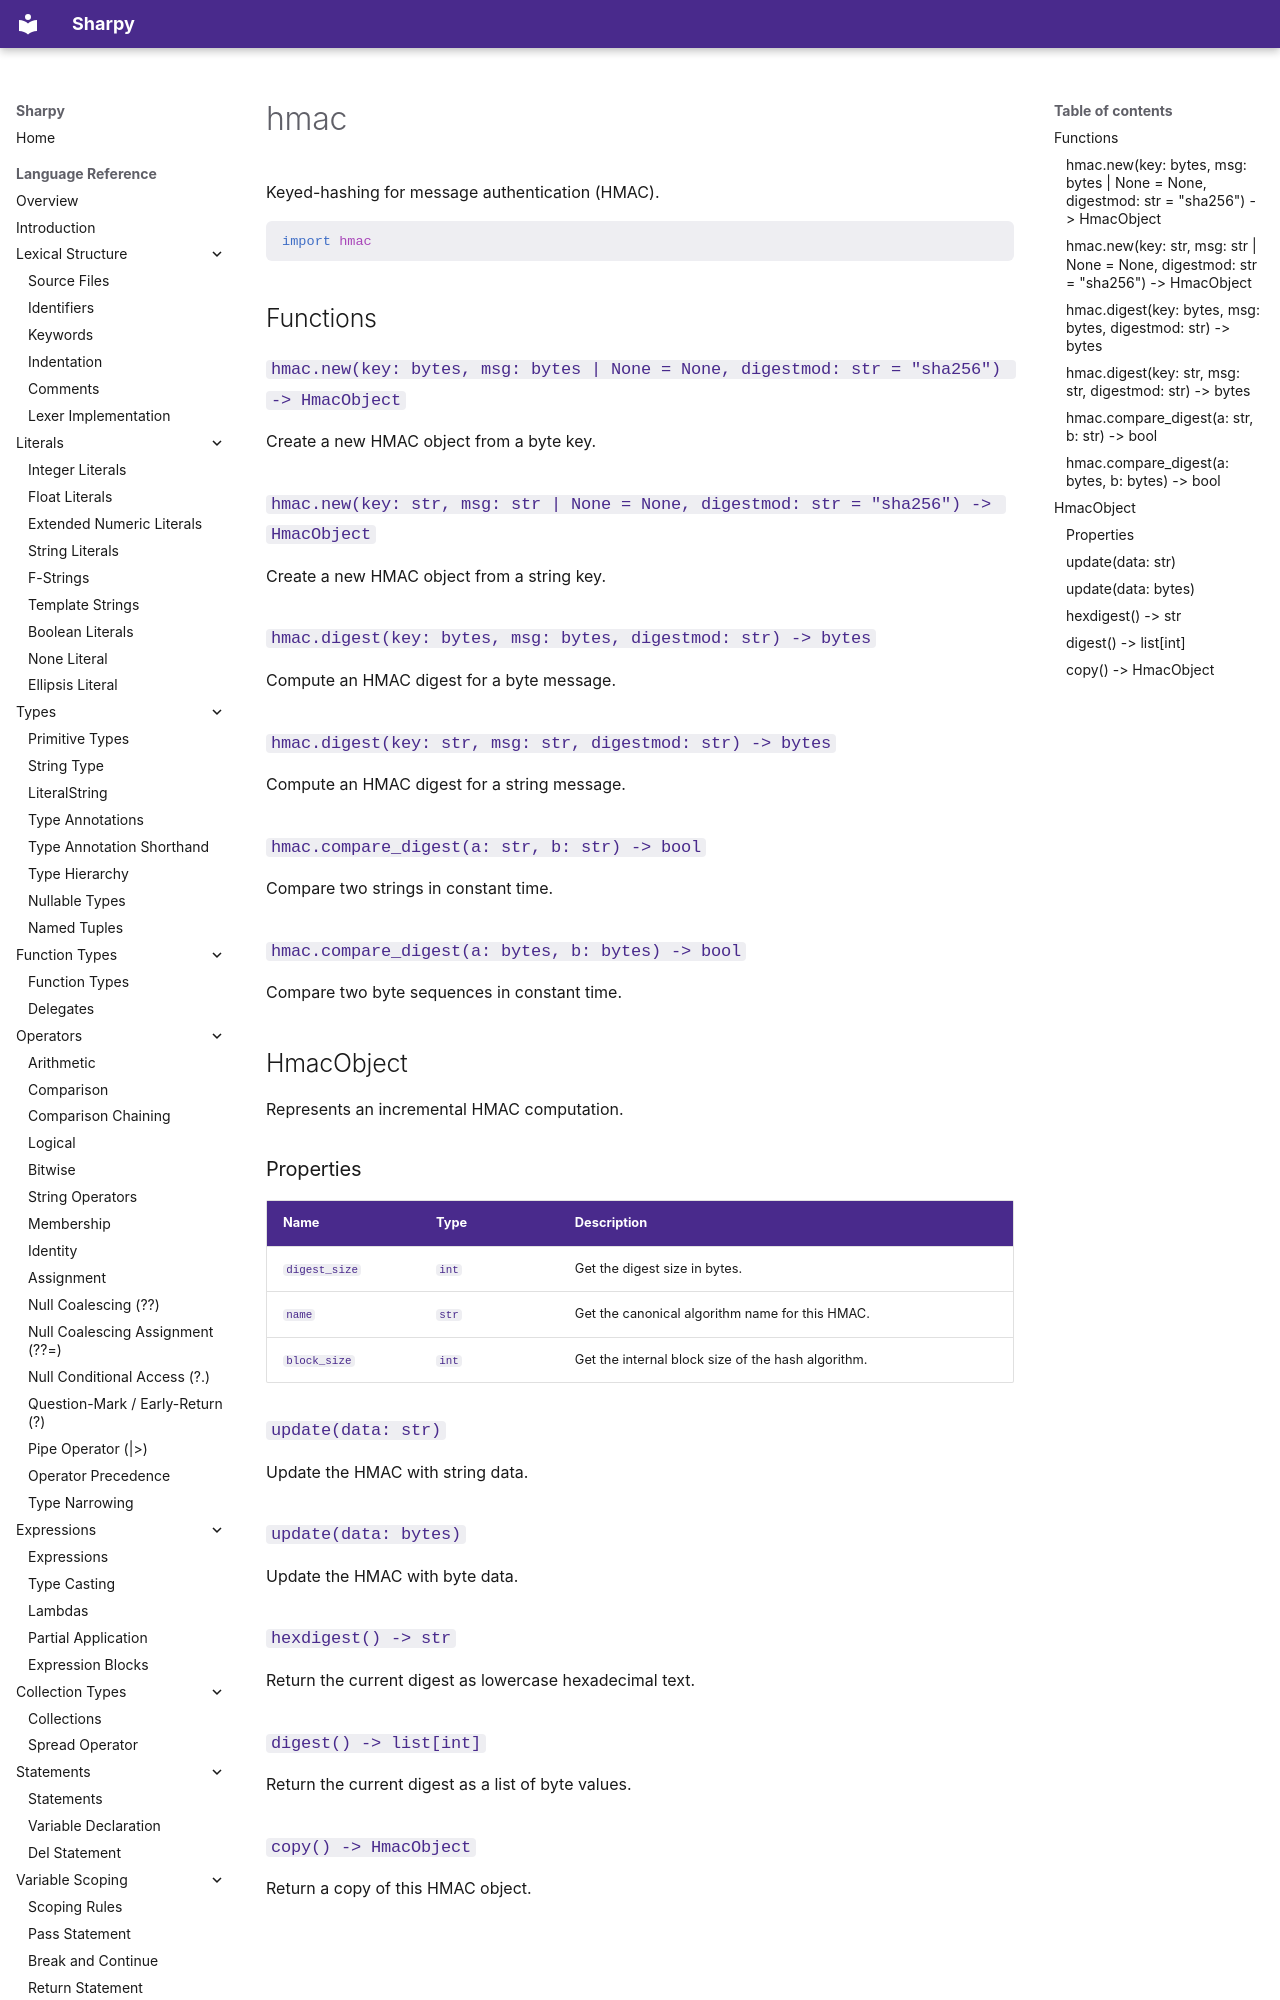

repository: antonsynd/sharpy · page: stdlib/hmac/index.html · generator: mkdocs

# hmac

Keyed-hashing for message authentication (HMAC).

```python
import hmac
```

## Functions

### `hmac.new(key: bytes, msg: bytes | None = None, digestmod: str = "sha256") -> HmacObject`

Create a new HMAC object from a byte key.

### `hmac.new(key: str, msg: str | None = None, digestmod: str = "sha256") -> HmacObject`

Create a new HMAC object from a string key.
